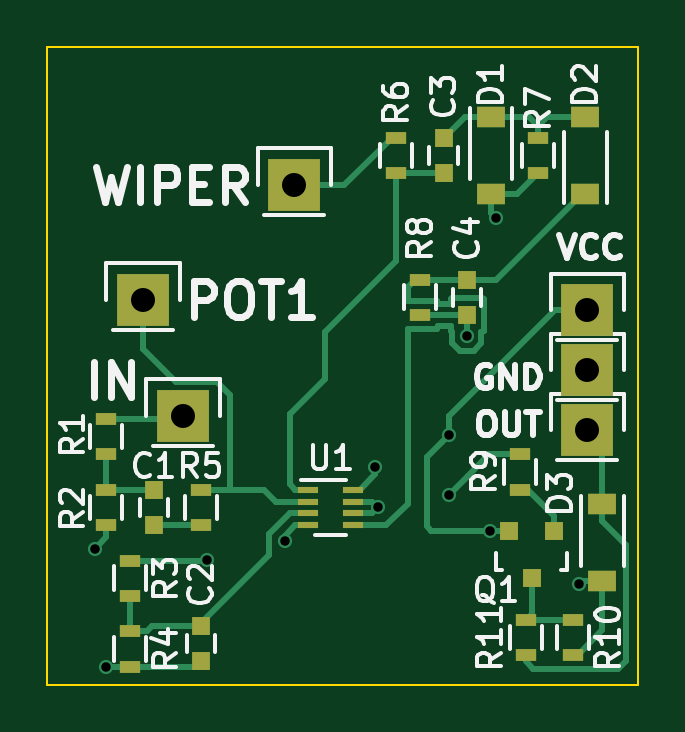
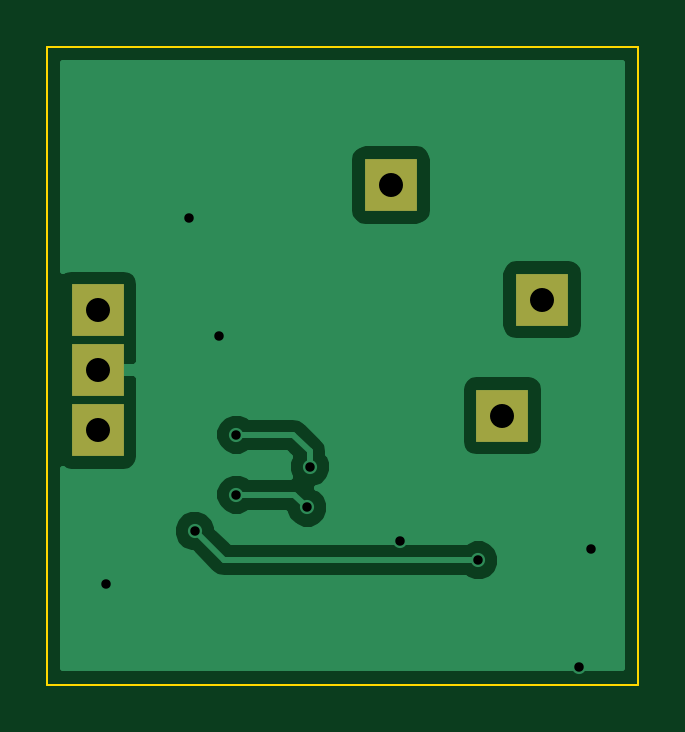
Circuit board: 10 layer files. Board 25.0 x 27.0 mm.
- bottom_copper: envelope-gen_LM358_DFN-B.Cu.gbl (11554 bytes)
- bottom_mask: envelope-gen_LM358_DFN-B.Mask.gbs (491 bytes)
- paste: envelope-gen_LM358_DFN-B.Paste.gbp (303 bytes)
- bottom_silk: envelope-gen_LM358_DFN-B.SilkS.gbo (494 bytes)
- outline: envelope-gen_LM358_DFN-Edge.Cuts.gm1 (504 bytes)
- top_copper: envelope-gen_LM358_DFN-F.Cu.gtl (8940 bytes)
- top_mask: envelope-gen_LM358_DFN-F.Mask.gts (1836 bytes)
- paste: envelope-gen_LM358_DFN-F.Paste.gtp (1643 bytes)
- top_silk: envelope-gen_LM358_DFN-F.SilkS.gto (23216 bytes)
- drill: envelope-gen_LM358_DFN.drl (463 bytes)

=== bottom_copper: envelope-gen_LM358_DFN-B.Cu.gbl (11554 bytes, source omitted) ===
=== bottom_mask: envelope-gen_LM358_DFN-B.Mask.gbs ===
G04 #@! TF.FileFunction,Soldermask,Bot*
%FSLAX46Y46*%
G04 Gerber Fmt 4.6, Leading zero omitted, Abs format (unit mm)*
G04 Created by KiCad (PCBNEW 4.0.4+e1-6308~48~ubuntu16.04.1-stable) date Thu Nov  3 23:15:19 2016*
%MOMM*%
%LPD*%
G01*
G04 APERTURE LIST*
%ADD10C,0.100000*%
%ADD11R,2.235200X2.235200*%
G04 APERTURE END LIST*
D10*
D11*
X194360800Y-59690000D03*
X177241200Y-61620400D03*
X194360800Y-57150000D03*
X194360800Y-62230000D03*
X175550000Y-56700000D03*
X181950000Y-51850000D03*
M02*

=== paste: envelope-gen_LM358_DFN-B.Paste.gbp ===
G04 #@! TF.FileFunction,Paste,Bot*
%FSLAX46Y46*%
G04 Gerber Fmt 4.6, Leading zero omitted, Abs format (unit mm)*
G04 Created by KiCad (PCBNEW 4.0.4+e1-6308~48~ubuntu16.04.1-stable) date Thu Nov  3 23:15:19 2016*
%MOMM*%
%LPD*%
G01*
G04 APERTURE LIST*
%ADD10C,0.100000*%
G04 APERTURE END LIST*
D10*
M02*

=== bottom_silk: envelope-gen_LM358_DFN-B.SilkS.gbo ===
G04 #@! TF.FileFunction,Legend,Bot*
%FSLAX46Y46*%
G04 Gerber Fmt 4.6, Leading zero omitted, Abs format (unit mm)*
G04 Created by KiCad (PCBNEW 4.0.4+e1-6308~48~ubuntu16.04.1-stable) date Thu Nov  3 23:15:19 2016*
%MOMM*%
%LPD*%
G01*
G04 APERTURE LIST*
%ADD10C,0.100000*%
%ADD11R,2.235200X2.235200*%
G04 APERTURE END LIST*
D10*
%LPC*%
D11*
X194360800Y-59690000D03*
X177241200Y-61620400D03*
X194360800Y-57150000D03*
X194360800Y-62230000D03*
X175550000Y-56700000D03*
X181950000Y-51850000D03*
M02*

=== outline: envelope-gen_LM358_DFN-Edge.Cuts.gm1 ===
G04 #@! TF.FileFunction,Profile,NP*
%FSLAX46Y46*%
G04 Gerber Fmt 4.6, Leading zero omitted, Abs format (unit mm)*
G04 Created by KiCad (PCBNEW 4.0.4+e1-6308~48~ubuntu16.04.1-stable) date Thu Nov  3 23:15:19 2016*
%MOMM*%
%LPD*%
G01*
G04 APERTURE LIST*
%ADD10C,0.100000*%
G04 APERTURE END LIST*
D10*
X171500000Y-73000000D02*
X171500000Y-46000000D01*
X196500000Y-73000000D02*
X171500000Y-73000000D01*
X196500000Y-46000000D02*
X196500000Y-73000000D01*
X171500000Y-46000000D02*
X196500000Y-46000000D01*
M02*

=== top_copper: envelope-gen_LM358_DFN-F.Cu.gtl (8940 bytes, source omitted) ===
=== top_mask: envelope-gen_LM358_DFN-F.Mask.gts ===
G04 #@! TF.FileFunction,Soldermask,Top*
%FSLAX46Y46*%
G04 Gerber Fmt 4.6, Leading zero omitted, Abs format (unit mm)*
G04 Created by KiCad (PCBNEW 4.0.4+e1-6308~48~ubuntu16.04.1-stable) date Thu Nov  3 23:15:19 2016*
%MOMM*%
%LPD*%
G01*
G04 APERTURE LIST*
%ADD10C,0.100000*%
%ADD11R,0.750000X0.800000*%
%ADD12R,1.220000X0.910000*%
%ADD13R,0.800100X0.800100*%
%ADD14R,0.900000X0.500000*%
%ADD15R,2.235200X2.235200*%
%ADD16R,0.850000X0.300000*%
G04 APERTURE END LIST*
D10*
D11*
X176000000Y-66250000D03*
X176000000Y-64750000D03*
X178000000Y-70500000D03*
X178000000Y-72000000D03*
X188275200Y-49851600D03*
X188275200Y-51351600D03*
X189275200Y-57351600D03*
X189275200Y-55851600D03*
D12*
X190275200Y-48966600D03*
X190275200Y-52236600D03*
X194275200Y-52236600D03*
X194275200Y-48966600D03*
X195000000Y-65365000D03*
X195000000Y-68635000D03*
D13*
X192950000Y-66499240D03*
X191050000Y-66499240D03*
X192000000Y-68498220D03*
D14*
X174000000Y-61750000D03*
X174000000Y-63250000D03*
X174000000Y-64750000D03*
X174000000Y-66250000D03*
X175000000Y-67750000D03*
X175000000Y-69250000D03*
X175000000Y-70750000D03*
X175000000Y-72250000D03*
X178000000Y-64750000D03*
X178000000Y-66250000D03*
X186275200Y-51351600D03*
X186275200Y-49851600D03*
X192275200Y-49851600D03*
X192275200Y-51351600D03*
X187275200Y-55851600D03*
X187275200Y-57351600D03*
X191500000Y-64750000D03*
X191500000Y-63250000D03*
X193750000Y-70250000D03*
X193750000Y-71750000D03*
X191750000Y-70250000D03*
X191750000Y-71750000D03*
D15*
X194360800Y-59690000D03*
X177241200Y-61620400D03*
X194360800Y-57150000D03*
X194360800Y-62230000D03*
D16*
X182550000Y-64750000D03*
X182550000Y-65250000D03*
X182550000Y-65750000D03*
X182550000Y-66250000D03*
X184450000Y-66250000D03*
X184450000Y-65750000D03*
X184450000Y-65250000D03*
X184450000Y-64750000D03*
D15*
X175550000Y-56700000D03*
X181950000Y-51850000D03*
M02*

=== paste: envelope-gen_LM358_DFN-F.Paste.gtp ===
G04 #@! TF.FileFunction,Paste,Top*
%FSLAX46Y46*%
G04 Gerber Fmt 4.6, Leading zero omitted, Abs format (unit mm)*
G04 Created by KiCad (PCBNEW 4.0.4+e1-6308~48~ubuntu16.04.1-stable) date Thu Nov  3 23:15:19 2016*
%MOMM*%
%LPD*%
G01*
G04 APERTURE LIST*
%ADD10C,0.100000*%
%ADD11R,0.750000X0.800000*%
%ADD12R,1.220000X0.910000*%
%ADD13R,0.800100X0.800100*%
%ADD14R,0.900000X0.500000*%
%ADD15R,0.850000X0.300000*%
G04 APERTURE END LIST*
D10*
D11*
X176000000Y-66250000D03*
X176000000Y-64750000D03*
X178000000Y-70500000D03*
X178000000Y-72000000D03*
X188275200Y-49851600D03*
X188275200Y-51351600D03*
X189275200Y-57351600D03*
X189275200Y-55851600D03*
D12*
X190275200Y-48966600D03*
X190275200Y-52236600D03*
X194275200Y-52236600D03*
X194275200Y-48966600D03*
X195000000Y-65365000D03*
X195000000Y-68635000D03*
D13*
X192950000Y-66499240D03*
X191050000Y-66499240D03*
X192000000Y-68498220D03*
D14*
X174000000Y-61750000D03*
X174000000Y-63250000D03*
X174000000Y-64750000D03*
X174000000Y-66250000D03*
X175000000Y-67750000D03*
X175000000Y-69250000D03*
X175000000Y-70750000D03*
X175000000Y-72250000D03*
X178000000Y-64750000D03*
X178000000Y-66250000D03*
X186275200Y-51351600D03*
X186275200Y-49851600D03*
X192275200Y-49851600D03*
X192275200Y-51351600D03*
X187275200Y-55851600D03*
X187275200Y-57351600D03*
X191500000Y-64750000D03*
X191500000Y-63250000D03*
X193750000Y-70250000D03*
X193750000Y-71750000D03*
X191750000Y-70250000D03*
X191750000Y-71750000D03*
D15*
X182550000Y-64750000D03*
X182550000Y-65250000D03*
X182550000Y-65750000D03*
X182550000Y-66250000D03*
X184450000Y-66250000D03*
X184450000Y-65750000D03*
X184450000Y-65250000D03*
X184450000Y-64750000D03*
M02*

=== top_silk: envelope-gen_LM358_DFN-F.SilkS.gto (23216 bytes, source omitted) ===
=== drill: envelope-gen_LM358_DFN.drl ===
M48
;DRILL file {KiCad 4.0.4+e1-6308~48~ubuntu16.04.1-stable} date Thu Nov  3 23:15:23 2016
;FORMAT={-:-/ absolute / metric / decimal}
FMAT,2
METRIC,TZ
T1C0.400
T2C1.016
%
G90
G05
M71
T1
X173.5Y-67.25
X174.Y-72.25
X178.258Y-67.74
X181.554Y-66.903
X185.375Y-63.78
X185.5Y-65.5
X188.5Y-62.42
X188.5Y-64.96
X189.25Y-58.25
X190.25Y-66.5
X190.5Y-53.25
X194.Y-68.75
T2
X175.55Y-56.7
X177.241Y-61.62
X181.95Y-51.85
X194.361Y-57.15
X194.361Y-59.69
X194.361Y-62.23
T0
M30

